pico-8 play session: hold → + tap 🅾

[t = 1 s] hold → ~1s, tap 🅾 ~2×
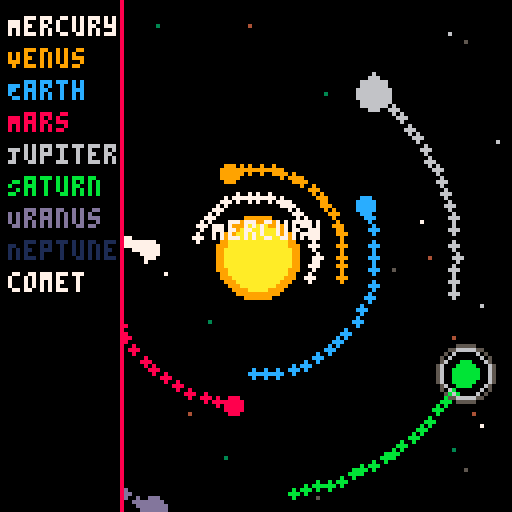
[t = 2 s] hold → ~2s, tap 🅾 ~4×
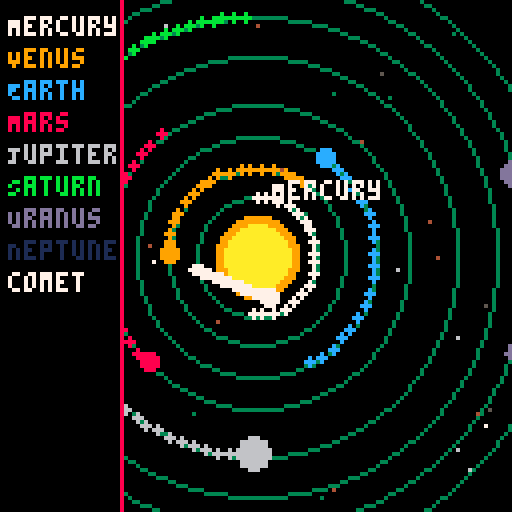
[t = 4 s] hold → ~4s, tap 🅾 ~7×
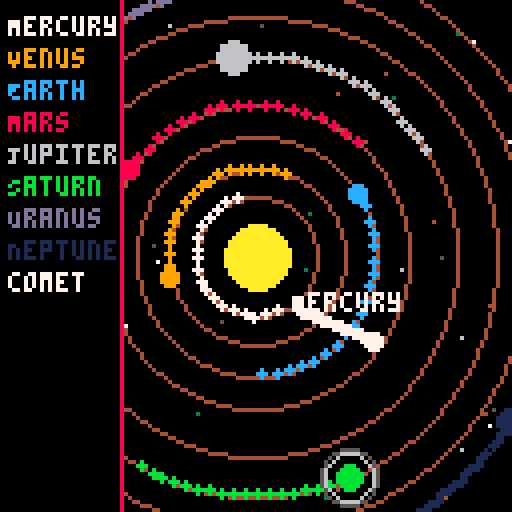
[t = 8 s] hold → ~8s, tap 🅾 ~14×
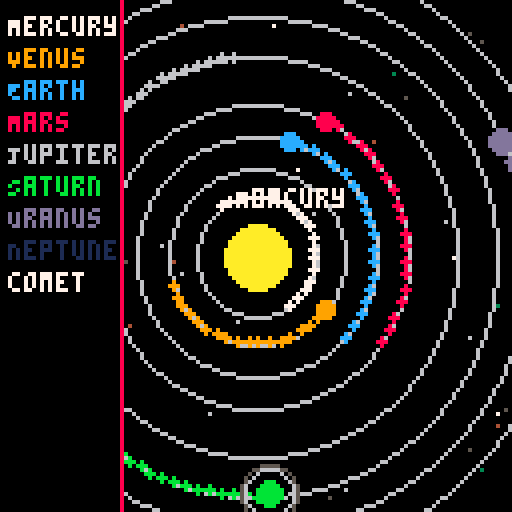

pico-8 cartridge
version 42
__lua__
-- solar_system_v3.8.p8
-- comet + twinkling stars

function _init()
    sun = {x=64, y=64, r=8, base_color=10, glow_color=9, pulse=0}
    planets = {
        {name="Mercury", dist=15, size=1, speed=0.03, angle=0, color=7},
        {name="Venus", dist=22, size=2, speed=0.02, angle=0, color=9},
        {name="Earth", dist=30, size=2, speed=0.018, angle=0, color=12},
        {name="Mars", dist=38, size=2, speed=0.015, angle=0, color=8},
        {name="Jupiter", dist=50, size=4, speed=0.01, angle=0, color=6},
        {name="Saturn", dist=60, size=3, speed=0.008, angle=0, color=11, rings=true},
        {name="Uranus", dist=68, size=3, speed=0.006, angle=0, color=13},
        {name="Neptune", dist=76, size=3, speed=0.004, angle=0, color=1}
    }
    comet = {x=-20, y=40, dx=0.5, dy=0.2, color=7, trail={}, trail_length=40}
    trails = {}
    orbit_pulse = 0
    stars = {}
    for i=1,40 do
        add(stars, {x=flr(rnd(128)), y=flr(rnd(128)), speed=0.2+rnd(0.4), c=5+rnd(2), twinkle=rnd(1)})
    end
end

function _update60()
    update_planets()
    update_sun()
    update_stars()
    update_comet()
    orbit_pulse += 0.02
end

function update_planets()
    for p in all(planets) do
        p.angle += p.speed
        p.x = sun.x + cos(p.angle) * p.dist
        p.y = sun.y + sin(p.angle) * p.dist
        add_trail(p.x, p.y, p.color, trails, 150)
    end
end

function update_sun()
    sun.pulse += 0.05
end

function update_stars()
    for s in all(stars) do
        s.x += s.speed * 0.05
        s.twinkle += 0.02
        if s.x > 128 then s.x = 0 end
    end
end

function update_comet()
    comet.x += comet.dx
    comet.y += comet.dy
    add_trail(comet.x, comet.y, comet.color, comet.trail, comet.trail_length)
    if comet.x > 140 or comet.y > 140 then
        comet.x = -20
        comet.y = flr(rnd(128))
    end
end

function add_trail(x, y, c, container, max_len)
    add(container, {x=x, y=y, c=c, alpha=1})
    if #container > max_len then
        deli(container,1)
    end
end

function draw_trails(container)
    for t in all(container) do
        circfill(t.x, t.y, 1, t.c)
        t.alpha -= 0.02
        if t.alpha <= 0 then
            del(container, t)
        end
    end
end

function draw_sun()
    local pulse_size = 1 + sin(sun.pulse)*1.5
    circfill(sun.x, sun.y, sun.r + pulse_size, sun.glow_color)
    circfill(sun.x, sun.y, sun.r, sun.base_color)
end

function draw_orbits()
    local alpha = 0.5 + 0.5*sin(orbit_pulse)
    local step = flr(alpha*8)
    for p in all(planets) do
        circ(sun.x, sun.y, p.dist, step)
    end
end

function draw_planet(p)
    local dist_from_center = sqrt((p.x-64)^2 + (p.y-64)^2)
    if dist_from_center < 20 then
        print(p.name, p.x + 4, p.y - 4, p.color)
    end
    local dist_from_sun = sqrt((p.x-sun.x)^2 + (p.y-sun.y)^2)
    if dist_from_sun < sun.r + 3 then
        circfill(p.x, p.y, p.size+1, 7)
    end
    if p.rings then
        for r=1,2 do
            circ(p.x, p.y, p.size+2+r, 5+r%2)
        end
    end
    circfill(p.x, p.y, p.size, p.color)
end

function draw_comet()
    circfill(comet.x, comet.y, 2, 7)
    draw_trails(comet.trail)
end

function draw_stars()
    for s in all(stars) do
        local twinkle_brightness = s.c + flr(sin(s.twinkle)*2)
        pset(s.x, s.y, twinkle_brightness)
    end
end

function draw_ui()
    rectfill(0, 0, 30, 127, 0)
    line(30, 0, 30, 127, 8)
    local y = 4
    for p in all(planets) do
        print(p.name, 2, y, p.color)
        y += 8
    end
    print("comet", 2, y, 7)
end

function _draw()
    cls()
    draw_stars()
    draw_sun()
    draw_orbits()
    draw_trails(trails)
    for p in all(planets) do
        draw_planet(p)
    end
    draw_comet()
    draw_ui()
end
